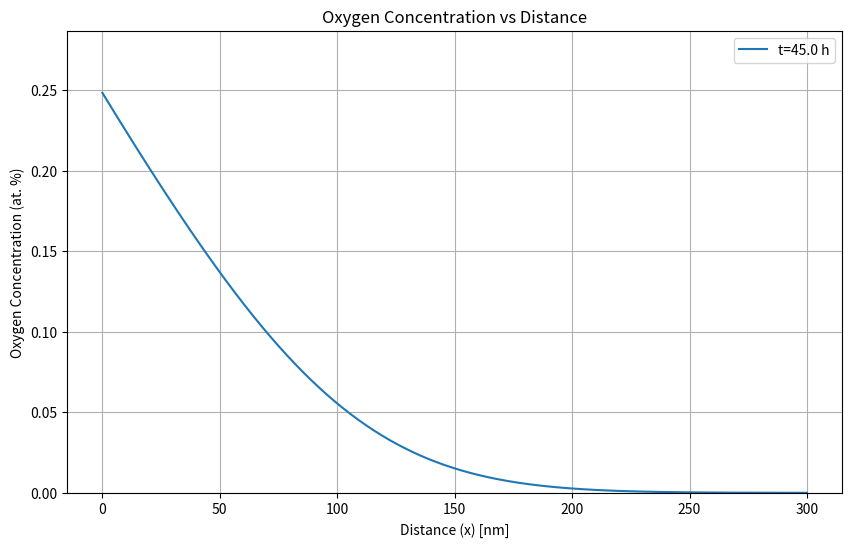

The script that saved this image:
import numpy as np
from scipy.integrate import quad
import matplotlib.pyplot as plt

# Model Parameters
v0 = 10          # Initial condition coefficient
u0 = 1000              # Source term coefficient
D0 = 0.0138
E_a = 131e3
A_D = 0.9e9   
E_AD = 111.53e3
R = 8.314
T = 418.15    # 280C = 553.15K

def D(T):
    nmpercm = 1e7
    return nmpercm **2 * D0 * np.exp(-E_AD / (R * T)) 

def k(T):
    return A_D * np.exp(-E_a / (R * T))

def v(x,t):
    return (v0 / np.sqrt(np.pi * D(T) * t)) * np.exp(-x**2 / (4 * D(T) * t))

def u(x,t):
    int_val, err = quad(u_integrand, 0, t, args=(t, x), epsabs=1e-10, epsrel=1e-10)
    return int_val

def u_integrand(s, t, x):
    return (u0 * k(T) * np.exp(-k(T) * t) / np.sqrt(np.pi * D(T) * (t - s))) * np.exp(-x**2 / (4 * D(T) * (t - s)))



def c(x, t):
    return u(x,t) + v(x,t)

def plot_oxygen_concentration(x_range, t_values):
    """
    Plots oxygen concentration vs distance for a given range of distances and multiple time values.
    
    Parameters:
        x_range (tuple): A tuple of the form (min_x, max_x) defining the range of distances (in nm).
        t_values (list): A list of time values at which to calculate the oxygen concentration (in seconds).
    """
    x_values = np.linspace(x_range[0], x_range[1], 1000)  # Distance range
    
    
    plt.figure(figsize=(10, 6))
    
    for t_value in t_values:
        concentration_values = [c(x, t_value) for x in x_values]
        plt.plot(x_values, concentration_values, label=f't={t_value/3600:.1f} h')
    
    # Set titles and labels with units
    plt.title('Oxygen Concentration vs Distance')
    plt.xlabel('Distance (x) [nm]')
    plt.ylabel('Oxygen Concentration (at. %)')
    
    # Set y-axis limits dynamically based on all concentration values
    plt.ylim(0, plt.ylim()[1] * 1.1)  # Adjust y-axis limits

    plt.legend()
    plt.grid()
    plt.show()


def main():
    plot_oxygen_concentration((0, 300), [45*3600])
    # print(D(T))
    # print(k(T))
    # print(v(0, 1))
    # print(quad(test_integrand, 0, 1, args=(1, 0)))  



if __name__ == "__main__":
    main()  
